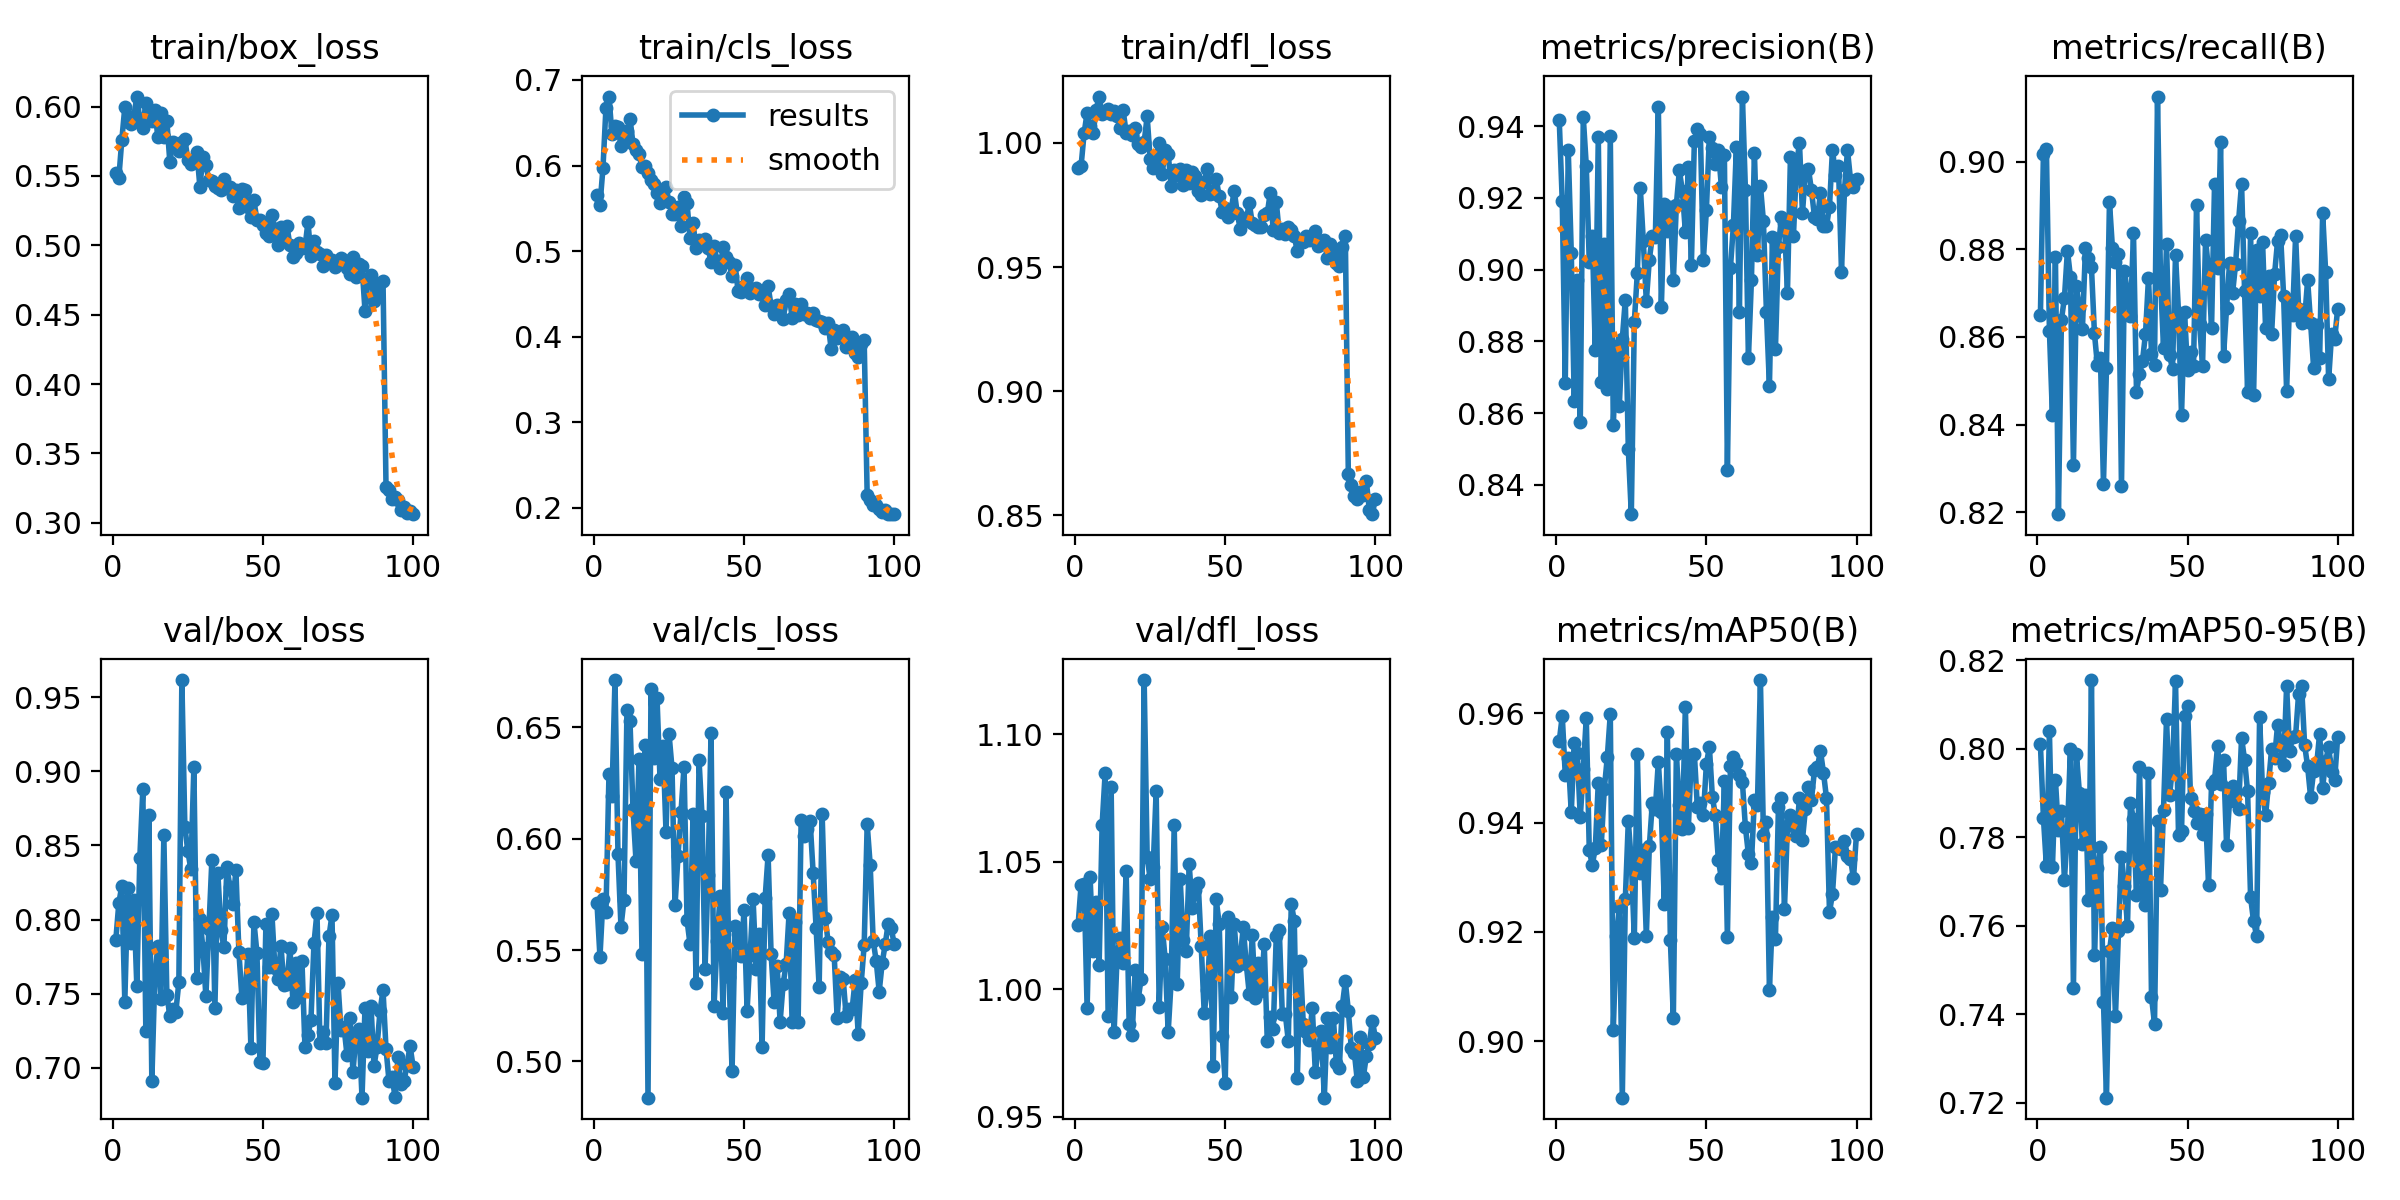

Source data for this figure (header and first rows):
epoch, train/box_loss, train/cls_loss, train/dfl_loss, metrics/precision(B), metrics/recall(B), metrics/mAP50(B), metrics/mAP50-95(B), val/box_loss, val/cls_loss, val/dfl_loss, lr/pg0, lr/pg1, lr/pg2
1, 0.5518, 0.565, 0.9897, 0.9416, 0.8649, 0.9549, 0.801, 0.7862, 0.5713, 1.025, 0.0001098, 0.0001098, 0.0001098
2, 0.5484, 0.5537, 0.9909, 0.919, 0.9016, 0.9595, 0.7844, 0.8109, 0.5469, 1.041, 0.0002187, 0.0002187, 0.0002187
3, 0.5759, 0.597, 1.004, 0.8685, 0.9028, 0.9487, 0.7734, 0.8229, 0.5728, 1.041, 0.0003253, 0.0003253, 0.0003253
4, 0.5996, 0.6677, 1.012, 0.9332, 0.8614, 0.9518, 0.8039, 0.7447, 0.567, 0.9925, 0.0003231, 0.0003231, 0.0003231
5, 0.589, 0.6806, 1.007, 0.9047, 0.8421, 0.9419, 0.7732, 0.8211, 0.6289, 1.044, 0.0003231, 0.0003231, 0.0003231
6, 0.5874, 0.6366, 1.004, 0.8634, 0.8782, 0.9546, 0.7929, 0.784, 0.6192, 1.015, 0.0003198, 0.0003198, 0.0003198
7, 0.5929, 0.6464, 1.013, 0.897, 0.8196, 0.9527, 0.7815, 0.8129, 0.6712, 1.034, 0.0003165, 0.0003165, 0.0003165
8, 0.6072, 0.6446, 1.019, 0.8574, 0.8639, 0.9409, 0.7859, 0.7551, 0.593, 1.01, 0.0003132, 0.0003132, 0.0003132
9, 0.5907, 0.6234, 1.012, 0.9425, 0.8689, 0.9497, 0.7704, 0.8416, 0.5604, 1.064, 0.0003099, 0.0003099, 0.0003099
10, 0.5848, 0.632, 1.012, 0.9289, 0.8797, 0.9591, 0.7813, 0.888, 0.5725, 1.085, 0.0003066, 0.0003066, 0.0003066
11, 0.6026, 0.6404, 1.014, 0.902, 0.8737, 0.9349, 0.7998, 0.7251, 0.6579, 0.9895, 0.0003033, 0.0003033, 0.0003033
12, 0.5978, 0.6548, 1.012, 0.9093, 0.8307, 0.9323, 0.746, 0.8706, 0.6527, 1.079, 0.0003, 0.0003, 0.0003
13, 0.5895, 0.6256, 1.013, 0.8776, 0.8715, 0.9353, 0.7987, 0.6911, 0.6132, 0.9833, 0.0002967, 0.0002967, 0.0002967
14, 0.5978, 0.6184, 1.011, 0.9369, 0.8666, 0.9473, 0.7899, 0.7616, 0.5901, 1.013, 0.0002934, 0.0002934, 0.0002934
15, 0.5779, 0.6129, 1.006, 0.8688, 0.8619, 0.936, 0.7785, 0.7823, 0.6355, 1.02, 0.0002901, 0.0002901, 0.0002901
16, 0.5952, 0.5988, 1.013, 0.9071, 0.8803, 0.9462, 0.7896, 0.7464, 0.5482, 1.01, 0.0002869, 0.0002869, 0.0002869
17, 0.5784, 0.5997, 1.004, 0.8666, 0.878, 0.9519, 0.7659, 0.8567, 0.6422, 1.046, 0.0002835, 0.0002835, 0.0002835
18, 0.5898, 0.5916, 1.005, 0.9372, 0.8759, 0.9598, 0.8155, 0.7493, 0.4837, 0.9864, 0.0002803, 0.0002803, 0.0002803
19, 0.5599, 0.5835, 1.003, 0.8566, 0.8608, 0.9022, 0.7534, 0.7352, 0.667, 0.982, 0.000277, 0.000277, 0.000277
20, 0.5748, 0.5789, 1.006, 0.8786, 0.8535, 0.9192, 0.773, 0.7399, 0.6364, 1.007, 0.0002737, 0.0002737, 0.0002737
21, 0.5722, 0.5681, 0.9996, 0.862, 0.8551, 0.9245, 0.7779, 0.738, 0.6633, 0.996, 0.0002704, 0.0002704, 0.0002704
22, 0.5682, 0.5559, 0.9983, 0.8807, 0.8266, 0.8897, 0.7428, 0.758, 0.627, 1.004, 0.0002671, 0.0002671, 0.0002671
23, 0.5746, 0.5701, 1, 0.8916, 0.8528, 0.926, 0.7211, 0.9615, 0.6415, 1.121, 0.0002638, 0.0002638, 0.0002638
24, 0.5763, 0.5753, 1.011, 0.8499, 0.8908, 0.9403, 0.7543, 0.8623, 0.6031, 1.052, 0.0002605, 0.0002605, 0.0002605
25, 0.5617, 0.5569, 0.9934, 0.8318, 0.8802, 0.9328, 0.7594, 0.846, 0.6471, 1.043, 0.0002572, 0.0002572, 0.0002572
26, 0.5586, 0.5434, 0.9898, 0.8854, 0.877, 0.9189, 0.7396, 0.8339, 0.6316, 1.048, 0.0002539, 0.0002539, 0.0002539
27, 0.5601, 0.5428, 0.9943, 0.899, 0.8789, 0.9525, 0.7587, 0.9029, 0.57, 1.078, 0.0002506, 0.0002506, 0.0002506
28, 0.5674, 0.5518, 1, 0.9226, 0.8259, 0.9308, 0.7755, 0.7605, 0.5924, 0.9931, 0.0002473, 0.0002473, 0.0002473
29, 0.5423, 0.5289, 0.9875, 0.9079, 0.8751, 0.9349, 0.7691, 0.8007, 0.6121, 1.025, 0.000244, 0.000244, 0.000244
30, 0.5634, 0.5631, 0.9971, 0.8911, 0.8698, 0.9193, 0.76, 0.7812, 0.6323, 1.012, 0.0002407, 0.0002407, 0.0002407
31, 0.5579, 0.5561, 0.9957, 0.9028, 0.8647, 0.9356, 0.7877, 0.7483, 0.5634, 0.9832, 0.0002374, 0.0002374, 0.0002374
32, 0.5471, 0.5153, 0.9826, 0.9092, 0.8836, 0.9436, 0.7841, 0.7937, 0.5526, 1.004, 0.0002341, 0.0002341, 0.0002341
33, 0.5467, 0.5325, 0.9892, 0.909, 0.8475, 0.9425, 0.767, 0.8405, 0.611, 1.064, 0.0002308, 0.0002308, 0.0002308
34, 0.5429, 0.5041, 0.9873, 0.9452, 0.8516, 0.9511, 0.7959, 0.7403, 0.5354, 1.002, 0.0002275, 0.0002275, 0.0002275
35, 0.5411, 0.5133, 0.9894, 0.8895, 0.8546, 0.9418, 0.7678, 0.8311, 0.6352, 1.043, 0.0002242, 0.0002242, 0.0002242
36, 0.5399, 0.5123, 0.983, 0.9184, 0.8607, 0.9251, 0.7648, 0.7932, 0.6102, 1.02, 0.0002209, 0.0002209, 0.0002209
37, 0.5479, 0.5141, 0.989, 0.9107, 0.8735, 0.9565, 0.7946, 0.7813, 0.5414, 1.015, 0.0002176, 0.0002176, 0.0002176
38, 0.5414, 0.5033, 0.9838, 0.9175, 0.8562, 0.9186, 0.7439, 0.8355, 0.5838, 1.049, 0.0002143, 0.0002143, 0.0002143
39, 0.5419, 0.4875, 0.9885, 0.8969, 0.8537, 0.9043, 0.7379, 0.822, 0.6474, 1.032, 0.000211, 0.000211, 0.000211
40, 0.5356, 0.5056, 0.9867, 0.918, 0.9148, 0.9525, 0.7837, 0.8102, 0.5249, 1.039, 0.0002077, 0.0002077, 0.0002077
41, 0.5396, 0.4888, 0.9808, 0.9276, 0.8732, 0.9432, 0.768, 0.8334, 0.5541, 1.042, 0.0002044, 0.0002044, 0.0002044
42, 0.527, 0.4797, 0.9791, 0.922, 0.8575, 0.9388, 0.7862, 0.7781, 0.5741, 1.017, 0.0002011, 0.0002011, 0.0002011
43, 0.5406, 0.5043, 0.9842, 0.9106, 0.8812, 0.9611, 0.8066, 0.7474, 0.5216, 0.9908, 0.0001978, 0.0001978, 0.0001978
44, 0.54, 0.4929, 0.9896, 0.9286, 0.8558, 0.9391, 0.7894, 0.7487, 0.621, 0.9995, 0.0001945, 0.0001945, 0.0001945
45, 0.5274, 0.4876, 0.9794, 0.9012, 0.8527, 0.9523, 0.7957, 0.777, 0.538, 1.021, 0.0001912, 0.0001912, 0.0001912
46, 0.5203, 0.4705, 0.9799, 0.9358, 0.8787, 0.9525, 0.8152, 0.7135, 0.4956, 0.9698, 0.0001879, 0.0001879, 0.0001879
47, 0.5325, 0.4838, 0.9854, 0.9391, 0.8656, 0.9428, 0.7804, 0.7986, 0.5606, 1.035, 0.0001846, 0.0001846, 0.0001846
48, 0.5182, 0.4534, 0.9786, 0.9377, 0.8421, 0.9436, 0.7814, 0.7776, 0.5573, 1.026, 0.0001813, 0.0001813, 0.0001813
49, 0.5183, 0.4525, 0.9723, 0.9027, 0.8658, 0.9413, 0.8074, 0.7039, 0.5474, 0.9819, 0.0001781, 0.0001781, 0.0001781
50, 0.5147, 0.4587, 0.9739, 0.9166, 0.8524, 0.9507, 0.8097, 0.7031, 0.5678, 0.9633, 0.0001748, 0.0001748, 0.0001748
51, 0.5087, 0.4689, 0.9701, 0.937, 0.8566, 0.9538, 0.7889, 0.7973, 0.5229, 1.028, 0.0001715, 0.0001715, 0.0001715
52, 0.5068, 0.4516, 0.9733, 0.9338, 0.8534, 0.9447, 0.786, 0.768, 0.5476, 0.9969, 0.0001682, 0.0001682, 0.0001682
53, 0.5221, 0.4552, 0.9808, 0.9293, 0.8901, 0.9413, 0.7832, 0.8036, 0.5729, 1.025, 0.0001649, 0.0001649, 0.0001649
54, 0.5119, 0.4573, 0.9716, 0.9333, 0.8629, 0.9331, 0.7851, 0.7672, 0.5416, 1.009, 0.0001616, 0.0001616, 0.0001616
55, 0.5001, 0.4503, 0.9654, 0.923, 0.8534, 0.9298, 0.7806, 0.7598, 0.5573, 1.012, 0.0001583, 0.0001583, 0.0001583
56, 0.5131, 0.453, 0.97, 0.9318, 0.8822, 0.9476, 0.7851, 0.7825, 0.5067, 1.024, 0.000155, 0.000155, 0.000155
57, 0.5029, 0.4369, 0.9689, 0.8441, 0.8753, 0.919, 0.7692, 0.7559, 0.5731, 1.01, 0.0001517, 0.0001517, 0.0001517
58, 0.5139, 0.4588, 0.9758, 0.9003, 0.862, 0.9503, 0.7921, 0.7568, 0.5927, 0.9983, 0.0001484, 0.0001484, 0.0001484
59, 0.5, 0.4363, 0.9677, 0.9123, 0.895, 0.9519, 0.7928, 0.7809, 0.5482, 1.021, 0.0001451, 0.0001451, 0.0001451
60, 0.4914, 0.4267, 0.9668, 0.9342, 0.8756, 0.9508, 0.8006, 0.7445, 0.5265, 0.9967, 0.0001418, 0.0001418, 0.0001418
... 40 more rows
